pico-8 play session: hold → + tap 🅾, after a click and taps of 🅾, ❎, 🅾+❎, 🅾 in the second before t = 0

[t = 1 s] hold → ~1s, tap 🅾 ~2×
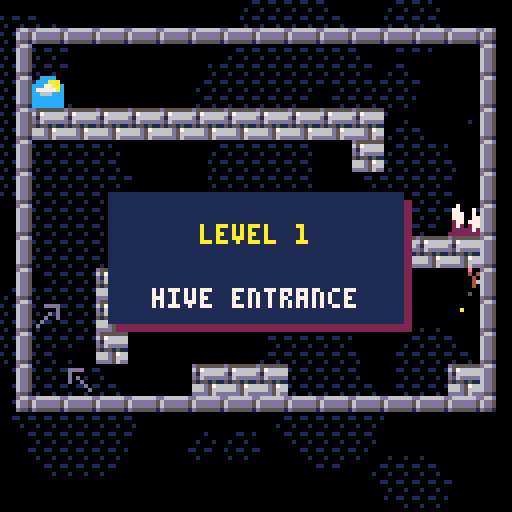
[t = 2 s] hold → ~2s, tap 🅾 ~4×
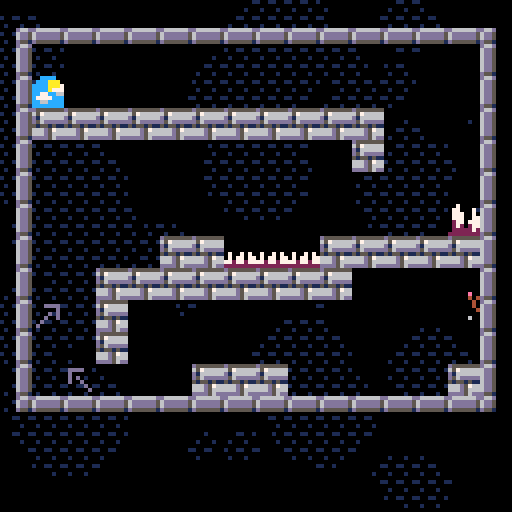
[t = 4 s] hold → ~4s, tap 🅾 ~7×
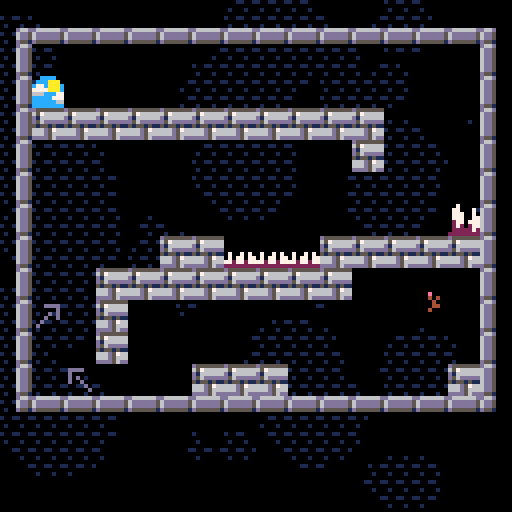
[t = 8 s] hold → ~8s, tap 🅾 ~14×
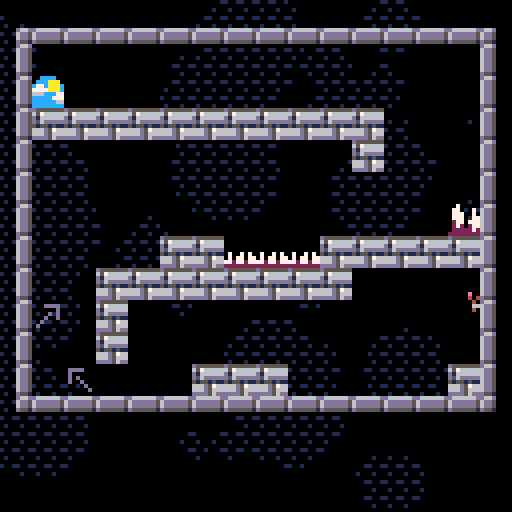

pico-8 cartridge
version 16
__lua__
-- f l o w e r h e a d 
-- by charlie tran 
-- this code is minified 
-- see original source here: 
-- github.com/charlietran/flowerhead
a={
b={},
c={d=1},
e={},
f={g=0},
h={},
}
cartdata("pootify_flowerhead")
function _init()
i=dget(0)
j=dget(1)
k=false
l=a.b
printh("------\n")
m=.05
n=.88
o=.3
p=.2
q=0
r=0
s=0
t={}
u={}
v={w}
a.b:x()
y:x()
z:x()
ba:x()
w:x()
end
function _update60()
bb()
if not bc then
l:bd()
end
end
function bb()
for be,bf in pairs(t) do
if costatus(bf)!='dead'then
local bg,bh=bi(bf)
else
del(t,bf)
end
end
end
function _draw()
l:bj()
for be,bk in pairs(u) do
bk()
end
end
function a.c:bd()
q+=.016666667
z:bd()
for be,bl in pairs(v) do
bl:bd()
end
bm:bd()
bn:bd()
end
function a.c:bj()
cls()
y:bj()
z:bj()
ba:bj()
bo:bj()
for be,bl in pairs(v) do
bl:bj()
end
bm:bj()
bn:bj()
bp:bj()
z:bq()
end
y={
br=.1,
bs=40,
}
y.bt={}
function bu()
w:x()
z.bv=1
bw.bx=bw.by
if not bw.bz then
bw.bz=true
bp:add(bw)
end
ca={}
bo.map={}
bo.cb={}
for be,cc in pairs(bw.cd) do
mset(cc[1],cc[2],cc[3])
end
ce.count=0
sfx(-1,3)
for cf,cg in pairs(bw.ch) do
bw.ch[cf]=1
end
bw.ci=0
bw.cj=0
bw.ck=true
v={w}
if bw.cl then
cm:cn({
co=bw.cl,
cp=bw.cq
})
end
cr(bo.map)
cr(bm.bt)
cr(bn.bt)
cr(u)
for be,cs in pairs(bw.ct) do
cu:cn({
co=cs[1],cp=cs[2],cv=0,cw=0
})
end
end
function y:x()
for cx=1,45 do
srand(cx)
local cy=cx/3
self.bt[cx]={
co=cy+rnd(128-cy),
cp=cy+rnd(128-cy),
cy=cy
}
end
srand(bnot(time()))
end
function y:bj()
camera(0,0)
local cz=time()
fillp(0b0110111110111111)
for be,da in pairs(self.bt) do
local db,dc
dc=da.cp-
(z.cp*da.cy*.01)%
192
local dd=.1*z.co+cz
local de=da.co-
(dd*
da.cy*
y.br)
local df=128+
y.bs+
2*da.cy
db=de%df-da.cy
circfill(db,dc,da.cy,1)
end
fillp()
end
dg={
dh=nil,di=nil,dj=nil,dk=nil,
cf=nil,
dl=false,
dm=0,
cd={},
ck=true,
dn=""
}
function dg.cn(dp)
local dq=setmetatable(
dp or{},
{__index=dg}
)
dq:dr()
return dq
end
function dg:dr()
local dh,di=self.dh,self.di
self.ds=dh*8
self.dt=di*8
self.du=0
self.cj=0
self.ci=0
self.dv={}
self.ct={}
for dj=dh,127 do
if mget(dj,di)==9 then
self.dj=dj
self.dw=dj*8+8
break
end
end
for dk=di,63 do
if mget(dh,dk)==7 then
self.dk=dk
self.dx=dk*8+8
break
end
end
for dy=di,self.dk do
for dz=dh,self.dj do
if ea(dz,dy) then
self.du+=1
end
if mget(dz,dy)==64 then
self.eb=dz*8+3
self.ec=dy*8
mset(dz,dy,0)
end
local ed=mget(dz,dy)
local ee=ef(ed) or
eg(ed)
if ee then
self.dv[dy]=self.dv[dy] or{}
self.dv[dy][dz]=true
end
if eh(ed) then
self.cl=dz*8+3
self.cq=dy*8+2
mset(dz,dy,0)
end
if ed==35 or ed==36 then
self.ei=dz
self.ej=dy
self.ek=dz*8
self.el=dy*8
self.by=ed==36
end
if ed==18 then
add(
self.ct,
{dz*8+3,dy*8+3}
)
mset(dz,dy,0)
end
end
end
self.ch={}
for cx=1,self.dm do
local em=flr(
cx/(self.dm+1)*
self.du
)
self.ch[em]=1
end
end
function dg:en()
self.bx=true
sfx(0,0)
add(
u,
self:eo())
end
function dg:eo()
local co,cp=self.ei*8+5,
self.ej*8+2
local ep=0
return function()
if ep>240 then return end
ep+=1
local cc=time()
local eq=16
local er,es=w.co-co,w.cp-cp
local et=sqrt(
(er/1000)^2+(es/1000)^2
)*1000
if ep>120 then
et*=1-(ep-120)/120
end
local eu=.5+atan2(er,es)
for cx=1,eq do
local ev=cc/eq+cx/eq
local ew=ev-eu
local ex=-.7*cos(ew)*(1-.2*cos(cc/4))
fillp(0b0011100111000110.1)
line(
co,cp,
co+ex*et*cos(ev),
cp+ex*et*sin(ev),
10)
fillp()
end
end
end
ba={bt={}}
function ba:x()
reload(0x2000,0x2000,0x1000)
ba.bt={
ey(1,0,0,0,"hive entrance"),
ey(2,16,0,0,"outer defenses"),
ey(3,32,0,0,"inner garden"),
ey(4,48,0,0,"viaduct"),
ey(5,64,0,0,"over the top"),
ey(6,78,0,0,"winding passage"),
ey(7,94,0,1,"guard post"),
ey(8,16,16,0,"unsteady grounds"),
ey(9,0,16,3,"barracks"),
ey(10,32,16,0,"catacombs"),
ey(11,48,16,6,"trench run"),
ey(12,61,32,1,"hidden tunnel"),
ey(13,78,16,2,"twisted tower"),
ey(14,96,32,6,"the throne room"),
ey(15,0,32,2,"escape the hive")
}
ba.bt[3].ez={
"press ❎",
"flower the floor",
"unlock the door"
}
ba.bt[7].ez={
"",
"beware the bee",
"defeat it with three"
}
ba.cf=1
ba.fa=0
bw=ba.bt[1]
end
function ey(cx,co,cp,fb,fc)
return dg.cn({
cf=cx,
dh=co,
di=cp,
dm=fb,
dn=fc
})
end
function ba:bj()
if bw.bx then
self.fa=(self.fa+.0625)%5
mset(bw.ei,bw.ej,37+self.fa)
else
self.fa=(self.fa+.0625)%5
mset(bw.ei,bw.ej,32+self.fa)
end
if bw.fd then
map(bw.ei,bw.ej,bw.ek,bw.el,1,1)
else
map(
bw.dh,bw.di,
bw.ds,bw.dt,
bw.dj-bw.dh+1,
bw.dk-bw.di+1)
end
if not bw.bx then
local fe=""..(bw.du-bw.cj)
print(fe,bw.ek+(8-#fe*4)/2,bw.el-6,10)
end
end
function ba:ff()
self.cf+=1
i=self.cf
dset(0,mid(dget(0),i,15))
bw=self.bt[self.cf]
sfx(-1,3)
if bw then
l=a.c
cr(u)
music(0,0,1)
bu()
else
l=a.f
music(13)
end
end
bp={bt={}}
function bp:add(dq)
local fg={
fh="level "..dq.cf,
fi=dq.dn,
fj=32,
co=0
}
fg.cp=-fg.fj
add(self.bt,fg)
local fk={
fl=45,
fm={co=0,cp=64-(fg.fj/2)}
}
local fn=fo({
fp(fg,fk),
fq(60),
function() del(self.bt,fg) end
})
add(t,fn)
end
function bp:bj()
local cz=time()
for be,fb in pairs(self.bt) do
local co=z.co-64
local cp=z.cp-64+fb.cp
local fr=73
local fs=(128-fr)/2
rectfill(
co+fs+2,cp+2,
co+fs+fr+2,cp+fb.fj+2,
2
)
rectfill(
co+fs,cp,
co+fs+fr,cp+fb.fj,
1
)
print(
fb.fh,
co+fs+(fr-#fb.fh*4)/2,
cp+fb.fj/4,
10)
print(
fb.fi,
co+fs+(fr-#fb.fi*4)/2,
cp+fb.fj*3/4,
7)
end
end
function a.e:ft()
l=a.e
bw.fd=true
music(10,0,15)
fu(
1,
120,
function()
ba:ff()
end
)
end
function a.e:bd() end
function a.e:bj()
cls()
y:bj()
z:bj()
ba:bj()
for be,bl in pairs(v) do bl:bj() end
end
function fu(color,fv,fw,fx)
local fy={
co=z.co-64,cp=z.cp-64-127,
fz=127,ga=127,color=color,
gb={
fm={
co=z.co-64,
cp=w.cp-15-127
},
fl=30,
fv=fv-30
},
}
fy.gb.bj=function()
gc(fy)
end
local gd={
co=z.co-64,cp=z.cp+64,
fz=127,ga=127,color=color,
gb={
fm={
co=z.co-64,
cp=w.cp+15
},
fl=30,
fv=fv-30
},
}
gd.gb.bj=function()
gc(gd)
end
ge(fy,fy.gb)
ge(gd,gd.gb)
if fx then
local gf={co=gd.co,cp=gd.cp}
ge(
gf,
{
fm={
co=gf.co,
cp=gd.gb.fm.cp+6
},
fl=30,
fv=fv-30,
bj=function()
for cx,line in pairs(fx) do
print(
line,
gf.co+(64-#line*2),
gf.cp+8*(cx-1),
7)
end
end
}
)
end
add(
t,
fo({
fq(fv),
fw
})
)
end
function gg(co,cp,gh)
for cx=1,64 do
gi(
co,cp,
cos(cx/64),
sin(cx/64),
1,
gh,
22
)
end
end
gj={
co=0,cp=0,cv=0,cw=0,
fz=0,ga=0,gk=0,gl=0,
gm=1,
fk={gn=0,go=0,br=1},
gp=0,gq=0,
gr=false,
gs=false,
gt=false,
gu=true,
gv=false,
gw=true,
}
function gj:cn(fm)
local gx=setmetatable(
fm or{},
{__index=gj}
)
return gy(v,gx)
end
function gj:gz(ha)
end
function gj:hb()
self.gs=true
del(v,self)
end
function gj:hc()
local hd=abs(self.cv)
local he,hf
for cx=hd,0,-1 do
he=min(cx,1)*sgn(self.cv)
hf=self.gu and
hg(self,'x',he)
if hf then
self:gz(hf)
break
else
if not self.hh then
self:hi()
end
self.co+=he
end
end
if self.gw then
self.cw+=m
end
local hj=abs(self.cw)
for cx=hj,0,-1 do
he=min(cx,1)*sgn(self.cw)
hf=self.gu and
hg(self,'y',he)
if hf then
self:gz(hf)
break
else
if not self.hh then
self:hi()
end
self.cp+=he
end
end
end
function gj:hi()
for be,gx in pairs(v) do
if gx~=self then
if hk(self,gx) then
self:hl(gx)
end
end
end
end
function gj:bj()
self:hm()
end
function gj:hm()
if self.gs then return end
self.fk.gn=
(self.fk.gn+
self.fk.br)%
self.fk.go
sspr(
self.gp+flr(self.fk.gn)*self.fz,
self.gq,
self.fz,
self.ga,
self.co-self.gk*self.gm,
self.cp-self.gl*self.gm,
self.fz*self.gm,
self.ga*self.gm,
self.gr
)
end
cm={
hn="flowerheart",
fz=7,ga=7,
gk=3,gl=3,
gp=56,gq=40,
fk={gn=0,go=7,br=.142857143}
}
setmetatable(cm,{__index=gj})
function cm:cn(ho)
return setmetatable(
gj:cn(ho or{}),
{__index=cm}
)
end
function cm:bd()
self:hi()
end
hp={}
function cm:hl(gx)
if not gx.hh then return end
if bw.ez
and not hp[bw.cf]
then
hp[bw.cf]=1
music(11,0,15)
bc=true
fu(
3,
260,
function()
bc=false
self:hq()
music(0,0,1)
sfx(7)
end,
bw.ez
)
else
self:hq()
sfx(7)
end
end
function cm:hq()
self:hb()
bw.ck=false
gg(self.co,self.cp,3)
end
w={}
setmetatable(w,{__index=gj})
function w:x()
for hr,cg in pairs(hs) do w[hr]=cg end
self.co=bw.eb
self.cp=bw.ec
end
hs={
hn="player",
gm=1,
hh=1,
cv=0,
cw=0,
ht=0,
hu=0,
hv=0,
hw=0,
gk=1,
gl=2,
fz=3,
ga=5,
hx=false,
hy=1.5,
hz=false,
ia=false,
ib=false,
ic=1,
id=false,
ie=false,
ig=7,
ih=0,
ii=0,
ij=0,
ik=0,
il=8,
im=9,
gs=false,
gt=false,
io=0,
spr=64,
gu=true,
}
function w:bj()
if self.gs then return end
self.ij=
self.ij%3+1
if self.ik>0 then
local ip=-4
if self.gr then
ip=-2
end
sspr(
32,32,7,6,
self.co+ip,
self.cp-5,
7,6,
self.gr)
self.ik-=1
end
if self.hz then
if self.ih>0 then
self.spr=67
else
self.spr=64+self.ii%3
end
elseif self.ia then
self.spr=96+flr(self.ii%4)
else
if self.cw<0 then
self.spr=80
else
self.spr=81
end
end
spr(
self.spr,
self.co-self.gk,
self.cp-self.gl,
.375,
.625,
self.gr)
end
function w:bd()
if self.gs then
w.io-=1
if self.io<=0 then bu() end
return false
end
self.hz=self.ig<7
if not self.ib then
self:iq()
end
self.cv*=.98
self.ig+=1
self:hc()
self:ir()
self:is()
self:it()
self.dz,self.dy=flr(self.co/8),flr(self.cp/8)
end
function w:gz(ha)
if ha.iu=='x'then
self.cv=0
elseif ha.iu=='y'then
self.cw=0
if self.cw>1 then
self.iv=self.cw
end
if ha.et>0 then
self.ig=0
self.hz=true
if iw(ha.ed) then
ix(ha.dz,ha.dy)
end
end
end
end
function w:ir()
self.ia=false
if hg(self,'y',1,true) then return end
if hg(self,'x',1,true) then
self.ia=true
self.ic=-1
self.gr=false
if self.cw>0 then self.cw*=.97 end
elseif hg(self,'x',-1,true) then
self.ia=true
self.ic=1
self.gr=true
if self.cw>0 then self.cw*=.97 end
else
self.ic=self.gr and-1 or 1
end
end
function w:iq()
if self.hz then
self:iy()
else
self:iz()
end
self:ja()
if not bw.ck then
self:jb()
end
end
function w:ja()
local jc=btn(4)
if jc and not self.jd then
self.im=0
end
self.im+=1
self.jd=jc
end
function w:jb()
local je=btn(5)
if not je then
self.ie=false
end
if not self.ie and je then
local jf=-1.5
local jg=self.ic*
rnd(.4)+
self.cv*1.2
sfx(11)
self.ie=true
self.ik=7
s+=1
cu:cn({
co=self.co,
cp=self.cp-1,
cw=jf,
cv=jg
})
end
end
function w:is()
if self.im>self.il then return end
if self.hz then
self.im=self.il
self.cw=min(self.cw,-self.hy)
sfx(9)
elseif self.ia then
self.im=self.il
self.cw-=self.hy
self.cw=mid(self.cw,-self.hy/3,-self.hy)
self.cv=self.ic
self.co+=self.ic
self.gr=(self.ic==-1)
sfx(10)
end
end
function w:iy()
if btn(0) then
self.gr=true
self.ic=-1
if self.cv>0 then self.cv*=.9 end
self.cv-=.05
elseif btn(1) then
self.gr=false
self.ic=1
if self.cv<0 then self.cv*=.9 end
self.cv+=.05
else
self.cv*=n
end
end
function w:iz()
if btn(0) then
self.cv-=.0375
elseif btn(1) then
self.cv+=.0375
end
end
function w:it()
if self.hz then
self:jh()
self:ji()
elseif self.ia then
self:jj()
end
self:jk()
end
function w:jh()
if abs(self.cv)<.03 then
self.ii=0
else
local jl=self.ii
self.ii+=abs(self.cv)*o
if abs(self.cv)>1 and flr(jl)!=flr(self.ii) then
gi(
self.co,
self.cp+2,
-self.cv/3,
-abs(self.cv)/6,
.5
)
end
end
if self.ih>0 then
self.ih-=.4
end
end
function w:ji()
if not self.iv then return end
if self.iv>2 then
sfx(15)
else
sfx(14)
end
self.ih=self.iv
for jm=0,self.iv*2 do
gi(
self.co,
self.cp+2,
self.iv/3*(rnd(2)-1),
-self.iv/2*rnd(),
.3)
end
self.iv=nil
end
function w:jj()
local jl=self.ii
self.ii-=self.cw*p
if flr(jl)!=flr(self.ii) then
gi(
self.co-self.ic,
self.cp+1,
self.ic*abs(self.cw)/4,
0,
.2)
end
end
function w:jk()
if self.hw%19==0 then
local jn,jo,jp
jp=self.hv and-1 or 1
gi(
self.ht,
self.hu-self.gl,
-jp*.3,
-.1,
0,
10,
21
)
self.ht=self.co
self.hu=self.cp
self.hv=self.gr
end
self.hw+=1
if self.hw>20 then
self.hw=1
end
end
function w:jq()
if self.gs then return end
r+=1
self.gs=true
self.io=30
for cx=1,100 do
gi(
self.co,self.cp+2,
sgn(self.cv)*(-.5+rnd(2))*rnd(4),
-7.5*rnd(),
1,
7,
22
)
sfx(42)
end
z:jr(30,2)
end
function js(gx,iu,jt)
local ju,jv,jw,jx
if iu=='x'then
ju=gx.co+jt*gx.gk
jw=gx.cp-gx.gl
jv=ju
jx=gx.cp+gx.gl
elseif iu=='y'then
ju=gx.co-gx.gk
jw=gx.cp+jt*gx.gl
jx=jw
jv=gx.co+gx.gk
end
return ju,jw,jv,jx
end
function hg(gx,iu,et,jy)
jz=false
ka=nil
ju,jw,jv,jx=js(gx,iu,sgn(et))
if iu=='x'then
ju+=et
jv+=et
else
jw+=et
jx+=et
end
local dh,di,dj,dk=
flr(ju/8),
flr(jw/8),
flr(jv/8),
flr(jx/8)
local kb=mget(dh,di)
local kc=mget(dj,dk)
if gx.hh and
not bw.fd and
(kd(kb) or
kd(kc))
and ju%8>1
and ju%8<6
and jw%8>1
then
a.e:ft()
return
end
if not jy and
(ke(kb,ju,jw) or
ke(kc,jv,jx))
then
gx:jq()
return
end
local hf={
iu=iu,
et=et
}
if ef(kb) then
hf.ed,hf.dz,hf.dy=kb,dh,di
elseif ef(kc) then
hf.ed,hf.dz,hf.dy=kc,dj,dk
end
if hf.ed then
return hf
else
return false
end
end
ca={}
function ix(dz,dy)
local cf=tostr(dz).."."..tostr(dy)
if ca[cf] then return end
mset(dz,dy,14)
ca[cf]=true
add(t,cocreate(function()
local gn=30
while gn>0 do
gn-=1
if gn==12 then mset(dz,dy,15) end
yield()
end
mset(dz,dy,0)
gn=120
while gn>0 do
if w.dz==dz and w.dy==dy then yield() end
gn-=1
if gn==12 then mset(dz,dy,15) end
if gn==6 then mset(dz,dy,14) end
yield()
end
mset(dz,dy,13)
ca[cf]=false
end))
end
kf={
{1,4,7,8},
{4,1,8,7},
{0,1,4,7},
{1,0,7,4},
{1,1,7,8},
{1,1,8,7},
{0,1,7,7},
{1,0,7,7}
}
function ke(ed,co,cp)
if not eg(ed) then
return
end
local kg,kh,ki=
co%8,
cp%8,
kf[ed-47]
return kg>ki[1] and
kh>ki[2] and
kg<ki[3] and
kh<ki[4]
end
function hk(kj,kk)
return
kk.co+kk.gk*kk.gm>
kj.co-kj.gk*kj.gm and
kk.cp+kk.gl*kk.gm>
kj.cp-kj.gl*kj.gm and
kk.co-kk.gk*kk.gm<
kj.co+kj.gk*kj.gm and
kk.cp-kk.gl*kk.gm<
kj.cp+kj.gl*kj.gm
end
function ef(ed)
return fget(ed,0)
end
function eg(ed)
return fget(ed,4)
end
function kl(ed)
return fget(ed,3)
end
function kd(ed)
return fget(ed,2)
end
function eh(ed)
return fget(ed,5)
end
function iw(ed)
return fget(ed,6)
end
function ea(dz,dy)
local ed=mget(dz,dy)
local km=mget(dz,dy-1)
return fget(ed,1) and
not ef(km) and
not eg(km) and
not kl(km)
end
function gi(co,cp,cv,cw,kn,color,fl)
local ko={
co=co,
cp=cp,
kp=co,
kq=cp,
cv=2*(cv+rnd(kn*2)-kn),
cw=2*(cw+rnd(kn*2)-kn),
gh=color or 5,
kr=1
}
local ks=fl or 15
ko.fl=ks+rnd(ks)
ko.kr=1
add(bm.bt,ko)
end
bm={bt={}}
function bm:bd()
for be,ko in pairs(self.bt) do
ko.kp=ko.co
ko.kq=ko.cp
ko.co+=ko.cv
ko.cp+=ko.cw
ko.cv*=.85
ko.cw*=.85
ko.kr-=1/ko.fl
if ko.kr<0 then
del(self.bt,ko)
end
if l.d and ef(mget(ko.co/8,ko.cp/8)) then
del(self.bt,ko)
end
end
end
function bm:bj()
for be,ko in pairs(self.bt) do
line(
ko.co,ko.cp,
ko.kp,ko.kq,
ko.gh+(ko.kr/2)*3)
end
end
bo={
map={},
cb={},
fk={gn=0,go=4,br=.066666667}
}
function bo:bj()
self.fk.gn=(self.fk.gn+self.fk.br)%self.fk.go
local gp,gq
for kt,bo in pairs(self.map) do
for ku,kv in pairs(bo) do
gp=3*flr(self.fk.gn)
gq=8+2*kv
sspr(
gp,gq,
3,2,
ku-1,kt)
end
end
end
function bo.kw(co,cp)
local co,dz=flr(co),flr(co/8)
local cp,dy=flr(cp),flr(cp/8)
bo.map[cp]=bo.map[cp] or{}
if bo.map[cp][co] or
not ea(dz,dy+1)
then return end
bo.map[cp][co]=flr(rnd(4))
bo.kx(dz,dy+1)
end
function bo.kx(dz,dy)
bo.cb[dy]=bo.cb[dy] or{}
bo.cb[dy][dz]=bo.cb[dy][dz] or 0
if bo.cb[dy][dz]==8 then
return
end
bo.cb[dy][dz]+=1
if bo.cb[dy][dz]<4 then
return
end
bo.cb[dy][dz]=8
bw.cj+=1
ky=mget(dz,dy)
mset(dz,dy,ky+9)
add(bw.cd,{dz,dy,ky})
if bw.ch[bw.cj]
then
ce:kz(dz,dy)
bw.ch[bw.cj]=false
end
if not bw.bx and
not bw.fd and
bw.cj>=bw.du
then bw:en() end
end
cu={
hn="bomb",
la=true,
fz=3,ga=3,
gk=1,gl=1,
cw=-2.5,
gp=16,gq=8,
fk={gn=0,go=8,br=.166666667}
}
setmetatable(
cu,
{__index=gj}
)
function cu:cn(ho)
return setmetatable(gj:cn(ho or{}),{__index=cu})
end
function cu:bd()
self:hc()
end
function cu:gz(ha)
if ha.iu=='x'then
self.cv=-self.cv/4
elseif ha.iu=='y'then
if self.cw>0 then
if not ea(ha.dz,ha.dy) then
self:lb()
else
self:lc()
end
else
self.cw=0
end
end
end
function cu:hl(gx)
end
function cu:jq()
self:lb()
end
function cu:lb()
bn.add(self.co,self.cp+2,2)
sfx(43)
self:hb()
end
function cu:lc()
for cx=self.co+5,self.co-5,-1 do
bo.kw(cx,self.cp)
end
bn.add(self.co,self.cp,4)
ld(self.co,self.cp)
sfx(40)
sfx(41)
z:jr(6,1)
self:hb()
end
le={
"woo",
"haa",
"hoo",
"hee",
"hii",
"yaa"
}
function ld(co,cp)
local ld={
co=co,
cp=cp,
gf=le[1+flr(rnd(6))],
ku=3+8*flr(rnd(2)),
}
ge(ld,{
fm={co=co,cp=cp-10},
fl=60,
bj=function()
print(
ld.gf,
ld.co+cos(time()),
ld.cp,
ld.ku
)
end
})
end
bn={}
bn.bt={}
function bn.bd()
for be,bl in pairs(bn.bt) do
if#bl.lf==0 then
del(bn.bt,bl)
end
for be,cs in pairs(bl.lf) do
cs.co+=cs.cv/cs.lg
cs.cp+=cs.cw/cs.lg
cs.lh-=.2
if cs.lh<.5 then
del(bl.lf,cs)
end
end
end
end
function bn.bj()
for be,bl in pairs(bn.bt) do
for be,cs in pairs(bl.lf) do
local color=13
if cs.lh>2.5 then
color=11
elseif cs.lh>2 then
color=3
end
circfill(cs.co,cs.cp,cs.lh,color)
end
end
end
function bn.add(co,cp,li,color)
local bl={}
bl.co=co
bl.cp=cp
bl.lf={}
for cx=1,50 do
local lj={}
lj.lg=.5+rnd(2)
lj.lh=.25+rnd(li)
lj.cv=(-1+rnd(2))*.5
lj.cw=(-1+rnd(2))*.5
lj.co=bl.co+lj.cv
lj.cp=bl.cp+lj.cw
add(bl.lf,lj)
end
add(bn.bt,bl)
end
function a.b:x()
self.lk=0
self.lh=2
self.fh="flowerhead"
self.ll="by charlie tran"
self.lm="press ❎ to start"
self.ln="press    for level select"
self.g=0
self.lo=8
music(63)
end
function a.b:bd()
if btnp(5) then
l=a.c
bu()
music(0,0,1)
end
if btnp(1) then
l=a.h
end
bm:bd()
if self.g%2==0 then
gi(
32+rnd(96),
32+rnd(96),
-5,
-5,
.1,
5)
end
end
function a.b:bj()
cls()
y:bj()
bm:bj()
self.g+=.25
if self.g>self.lo then
self.g=1
end
for cx=1,#self.fh do
cp=sin(cx/16+time()/8)*4
print(
sub(self.fh,cx,cx),
66-#self.fh*4+((cx-1)*8),
50+cp,
3)
if cx==5 then lp=50+cp-5 end
end
spr(64,58,lp)
if self.g%3==0 then
gi(
57,
lp,
-.7,
-.2,
0,
10,
21
)
end
print(
self.ll,
64-#self.ll*2,
70,
13)
print(
self.lm,
64-#self.lm*2,
88,
7)
print(
self.ln,
64-#self.ln*2,
96,
7)
spr(60,64-#self.ln*2+24,95)
end
lq=1
function a.h:bd()
if btnp(0) then
lq=max(1,lq-1)
elseif btnp(1) then
lq=min(#ba.bt,lq+1)
elseif btnp(5) then
k=ba.cf>1
ba.cf-=1
ba:ff()
end
ba.cf=lq
bw=ba.bt[ba.cf]
end
function a.h:bj()
cls()
camera(0,0)
y:bj()
map(
bw.dh,bw.di,
0,
112-8*(bw.dk-bw.di),
bw.dj-bw.dh+1,
bw.dk-bw.di+1)
rectfill(0,0,127,8,2)
lr(
"level "..bw.cf..": "..bw.dn,
2,7)
rectfill(0,117,127,127,1)
print(
"      : select     ❎: start",
4,120,7)
spr(60,9,119,1,1,true)
spr(60,19,119)
end
function lr(gf,cp,ku)
print(gf,64-#gf*2,cp,ku)
end
z={}
function z:x()
self.co=0
self.cp=0
self.lt=0
self.lu=0
self.lv=24
self.lw=24
self.bv=0
end
function z:bd()
self.lt=max(0,self.lt-1)
if(self.co+self.lv)<w.co then
self.co+=min(w.co-(self.co+self.lv),4)
end
if(self.co-self.lv)>w.co then
self.co-=min((self.co-self.lv)-w.co,4)
end
if(self.cp+self.lw)<w.cp then
self.cp+=min(w.cp-(self.cp+self.lw),4)
end
if(self.cp-self.lw)>w.cp then
self.cp-=min((self.cp-self.lw)-w.cp,4)
end
self.co=mid(self.co,bw.ds+64,bw.dw-64)
self.cp=mid(self.cp,bw.dt+64,bw.dx-64)
end
function z:lx()
local jr={co=0,cp=0}
if self.lt>0 then
jr.co=rnd(self.lu)-self.lu/2
jr.cp=rnd(self.lu)-self.lu/2
end
return self.co-64+jr.co,self.cp-64+jr.cp
end
function z:jr(ly,lz)
self.lt=ly
self.lu=lz
end
function z:bj()
camera(z:lx())
end
function z:bq()
if self.bv>0 then
for cx=0,15 do
pal(cx,cx*(1-self.bv),1)
end
self.bv-=.1
else
pal()
end
end
ma={
hn="bee",
fk={gn=0,go=3,br=.25},
gp=64,gq=8,
mb=true,
gw=false,
mc=.05,
md=.1,
fz=7,ga=7,gk=3,gl=3,
gr=false,
me=0,
mf=15,
mg=.5,
mh=.5,
mi={}
}
setmetatable(ma,{__index=gj})
function ma:jq()
self.cw=-self.cw
end
function ma:cn(ho)
local mj=ho or{}
mj.mk=ml:cn(mj)
return setmetatable(mj,{__index=ma})
end
function ma:kn()
local mm=sin(time())*.15
self.cw=mid(self.cw+mm,-self.mh,self.mh)
end
function ma:bd()
self.me+=1
if self.me==self.mf then
self.me=0
self.mk:bd(w)
end
self:mn()
self:mo()
self:kn()
self:hc()
end
function ma:bj()
gj.bj(self)
end
function ma:mn()
if self.mk.mp then
self.mq,self.mr=self.mk:ms()
end
end
function ma:mo()
if not self.mq then return end
if self.mq<self.co then
self.cv=max(self.cv-self.mc,-self.mg*1/self.gm)
else
self.cv=min(self.cv+self.mc,self.mg*1/self.gm)
end
self.gr=self.cv<0
if self.mr<self.cp then
self.cw=max(self.cw-self.md,-self.mh*1/self.gm)
else
self.cw=min(self.cw+self.md,self.mh*1/self.gm)
end
end
function ma:hl(gx)
if self.mt then return end
if gx.hh then
w:jq()
elseif gx.la then
gx:lb()
self.gm+=.4
if self.gm>=2 then
self:hb()
end
end
end
function ma:hb()
gg(self.co,self.cp,9)
gj.hb(self)
sfx(42)
ce.count-=1
if ce.count==0 then sfx(-1,3) end
end
ce={
count=0,
}
function ce:kz(dz,dy)
local mu=sgn(-1+rnd(2))
local mj=ma:cn({
gr=-mu,
co=dz*8+ma.gk+mu*32,
cp=dy*8-32,
gm=8,
mt=true,
mq=dz*8+ma.gk+1,
mr=dy*8-8+ma.gl
})
mj.mk.mp=false
add(t,fo({
ce:mv(dz*8+4,dy*8-1,(-1+rnd(2))*.5,-1,60),
function()
gy(v,mj)
ce.count=ce.count+1
end,
function() sfx(16,3) end,
fp(mj,{fm={co=dz*8+mj.gk+1,cp=dy*8-8+mj.gl,gm=1},fv=60,fl=60}),
function()
mj.mk.mp=true
mj.mt=false
end
},true))
end
function ce:mv(co,cp,cv,cw,fl)
return function()
for cx=1,fl do
if w.gs then return end
gi(co,cp,cv,cw,.25,10)
yield()
end
end
end
function a.f:bd()
if btnp(4) then _init() end
bm:bd()
self.g+=1
if self.g%2==0 then
gi(
32+rnd(96),
32+rnd(96),
-3,
-3,
.1,
10)
end
end
function a.f:bj()
cls()
camera(0,0)
bm:bj()
mw=k and
"    😐 you skipped levels 😐"
or""
fx={
"      good job, flowerhead",
"  you planted every dang flower",
"",
"      game time: "..(k and"😐"or(flr(q)).." seconds"),
"    flowerbombs: "..s.." thrown",
"         deaths: "..r,
mw,
"     press jump to restart"
}
for cx,line in pairs(fx) do
local co=0
local cp=16+cx*8
print(line,co,cp,7)
end
end
ml={
mp=true,
mx=20
}
function ml:cn(my)
return setmetatable({my=my,mi={}},{__index=ml})
end
function ml:bd(mz)
if not self.mp then return end
if mz.gs then return end
self.na=nb(mz.co+mz.gk,mz.cp+mz.gl)
self.nc=nd(self.na)
local ne=nb(self.my.co,self.my.cp)
local nf=nd(ne)
self.ng={{nh=ne,cf=nf}}
self.ni={}
self.ni[nf]=ne
self.nj={}
self.nj[nf]=0
self.nk={}
self.nl=nm(ne,self.na)
local nn=self:no()
if not nn then return end
self.mi={nn,self.na}
local np=nd(nn)
while np!=nf do
gy(self.mi,nn)
nn=self.ni[np].nh
np=self.ni[np].cf
end
end
function ml:no()
local nq=0
while#self.ng>0 do
local nr=ns(self.ng)
if nr.cf==self.nc then
return nr.nh
end
local nt=self.nu(nr.nh)
self:nv(nt,nr,nq)
nq+=1
end
end
function ml.nu(nh)
local nw={}
local co,cp=nh[1],nh[2]
local nx={
{co-1,cp-1},
{co,cp-1},
{co+1,cp-1},
{co-1,cp},
{co+1,cp},
{co-1,cp+1},
{co,cp+1},
{co+1,cp+1}
}
for be,ny in pairs(nx) do
local nz=ny[1]>bw.dh and ny[1]<bw.dj and
ny[2]>bw.di and ny[2]<bw.dk and
not bw.dv[ny[2]][ny[1]]
if nz then add(nw,ny) end
end
if(nh[1]+nh[2])%2==0 then
oa(nw)
end
return nw
end
function ml:nv(nt,nr,nq)
for ob in all(nt) do
local oc=nd(ob)
local od=self.nj[nr.cf]+1
local oe=1
if(not self.nj[oc]) or(od<self.nj[oc]) then
add(self.nk,{ob,od})
self.nj[oc]=od
of(self.ng,{
nh=ob,
cf=oc,
og=od+oe*nm(ob,self.na)
})
self.ni[oc]=nr
end
end
end
function ml:ms()
local oh=self.mi[1]
if not oh then return end
if self.my.dz==oh[1] and
self.my.dy==oh[2]
then
del(self.mi,oh)
oh=self.mi[1]
if not oh then
return
end
end
return oh[1]*8+4,oh[2]*8+4
end
function cr(oi)
for dp in all(oi) do
del(oi,dp)
end
end
function nm(ft,oj)
local ok=abs(ft[1]-oj[1])+abs(ft[2]-oj[2])
local gh=max(abs(ft[1]-oj[1]),abs(ft[2]-oj[2]))
return(ok+gh)/2
end
function nb(co,cp)
return{
flr(co/8),
flr(cp/8)
}
end
function ns(oi)
local ol=oi[#oi]
del(oi,oi[#oi])
return ol
end
function gc(om)
rectfill(
om.co,om.cp,
om.co+om.fz,om.cp+om.ga,
om.color)
end
function oa(oi)
for cx=1,(#oi/2) do
local on=oi[cx]
local oo=#oi-(cx-1)
oi[cx]=oi[oo]
oi[oo]=on
end
end
function nd(nh)
return(nh[1]+1)*128+nh[2]
end
function op(cf)
local cp=cf%128
local co=((cf-cp)/128)-1
return{co,cp}
end
function gy(oi,oq)
for cx=#oi,1,-1 do
oi[cx+1]=oi[cx]
end
oi[1]=oq
return oq
end
function of(oi,os)
if#oi==0 then
add(oi,os)
return
end
add(oi,{})
for cx=#oi,2,-1 do
local ot=oi[cx-1]
if os.og<ot.og then
oi[cx]=os
return
else
oi[cx]=ot
end
end
oi[1]=os
end
function bi(ou,...)
local bg,ov=coresume(ou,...)
assert(bg,ov)
end
function ge(ho,gb)
add(
t,
cocreate(
fp(ho,gb)
)
)
end
function fp(ho,gb)
return function()
local fl=gb.fl
local fv=gb.fv or 0
local ow=gb.ow or ox
local oy=0
local oz={}
for pa,kv in pairs(gb.fm) do
oz[pa]={
pb=ho[pa],
oj=kv,
pc=kv-ho[pa]
}
end
if gb.bj then add(u,gb.bj) end
for go=1,fl do
oy=ow(go/fl)
for pa,fk in pairs(oz) do
ho[pa]=fk.pb+oy*fk.pc
end
yield()
end
for pa,fk in pairs(oz) do
ho[pa]=fk.oj
end
while fv>0 do
fv-=1
yield()
end
if gb.bj then del(u,gb.bj) end
end
end
function fq(ks)
return function() for cx=1,ks do yield() end end
end
function fo(pd,pe)
return cocreate(function()
for be,pf in pairs(pd) do
if pe and
w.gs
then return end
pf()
end
end)
end
function ox(cc)
return cc*(2-cc)
end
function pg(cc)
return cc*cc
end
function ph(cc)
return cc
end
__gfx__
00000000d55555550000d66dd666666dd66d000000000000d66d00000000d66d000000000000000033333333323223333333333376d766d676d766d6666d666d
000000006576666600006dd56dddddd56dd50000000000006dd5000000006dd500000000000000003333333333332323333333336ddddddd6ddddddd76d76666
00700700d166666600006dd56dddddd56dd50000000000006dd5000000006dd50000000000000000333b3333316363363dd3d333dd7d65d5dd0d65d0d70d776d
00077000d56ddddd00006dd5d55555516dd5000000000000d55100000000d55100000000000000003333333bd56dd3dd355355317dddddd50dd0ddd5ddd00dd0
000770005155151100006dd5000000006dd50000d666666d00000000000000000000d66dd66d00003b33353351551511300300306d65d6dd6d6006dd50500d05
00700700666d576600006dd5000000006dd500006dddddd5000000000000000000006dd56dd50000336d3736666d576600030000ddddd5d5dddd05d00dd5055d
00000000666d566600006dd5000000006dd500006dddddd5000000000000000000006dd56dd50000366d5666666d5666000000006dddddd50dddddd000500050
00000000dddd56dd0000d55100000000d5510000d555555100000000000000000000d551d5510000dddd56dddddd56dd00000000555d5d55000d5d000000d000
0c0c000c000c000000b000000000000000b000b03232233300000000000000000770004000000000000000000000000000000000000000000000000000000000
0b00b00b00b0000004004b040040040b400400403333232300000000000000007667040000004400000440000000000000000000000000000000000000000000
070700070007000000000000b0b0b000000000003dd3dd35000000000000000007667a007777a000a66a00000000000000000000000000000000000000000000
0300300300300000000000000000000000000000d5535551000000000000000005a5a8a6666a8a056678a0000000000000000000000000000000000000000000
0808000800080000000000000000000000000000000000000000000000000000a5a5aaaa5a5aaaa777aaa0000000000000000000000000000000000000000000
0b00b00b00b0000000000000000000000000000000000000000000000000000005a5aa005a5aa005a5aa00000000000000000000000000000000000000000000
0a0a000a000a00000000000000000000000000000000000000000000000000004040400040404004040400000000000000000000000000000000000000000000
03003003003000000000000000000000000000000000000000000000000000000000000000000000000000000000000000000000000000000000000000000000
00c5c50000c5c50000c5c50000c5c50000c5c50000cccc0000cccc0000cccc0000cccc0000cccc00000000000000000008888880000000000000000000000000
05c5a5a005c5a5a005c5a5a005c5a5a005c5a5a00cccaaa00cccaaa00cccaaa00cccaaa00cccaaa00dddd000000dddd088700078000000000000000000000000
c5c5a575c5c575a5c575a5a575c5a5a5c5c5a5a5cccca77cccc77aacc77caaac7cccaaacccccaaa70d000000000000d087870078000000000000000000000000
c5c57575c57575a57575a5a575c5a5a5c5c5a575ccc77777c77777ac7777aaac77ccaaaccccca7770d0d00000000d0d087780078000000000000000000000000
75c56565c56565c56565c57565c575c5c575c56577cc666ccc666ccc666ccc776ccc77cccc77cc660d00d000000d00d082778778000000000000000000000000
7575c5c5c5c5c5c5c5c5c575c5c57575c57575c5777cccccccccccccccccc777ccc7777cc7777ccc00000d0000d0000082720878000000000000000000000000
65c5c5c5c5c5c5c5c5c5c565c5c565c5c565c5c566cccccccccccccccccccc66cccc66cccc66cccc000000d00d00000082222282000000000000000000000000
c5c5c5c5c5c5c5c5c5c5c5c5c5c5c5c5c5c5c5c5cccccccccccccccccccccccccccccccccccccccc000000000000000008888820000000000000000000000000
0000000000000772270000002222222200700000000777222000000022222222d66d00000000d66dd666666dd666666d00007000000000000000000000000000
00000000000077722777000077277277077000700777777222227770272222206dd5000000006dd56dddddd56dddddd500007700000000000000000000000000
00000000000000222200000077077070077700700000722222777777772027206dd5000000006dd56dddddd56dddddd577777770000000000000000000000000
00000000000077722770000007070070077700770000002222277700777077206dd5000000006dd56dd55551d5555dd577777777000000000000000000000000
07007070000007722777000000000000027707770077722222000000770077706dd5666dd6666dd56dd5000000005dd577777770000000000000000000000000
07077077000000222200000000000000027202777777772222270000070077706dddddd56dddddd56dd5000000005dd500007700000000000000000000000000
77277277000077722777000000000000022222720777222227777770070007706dddddd56dddddd56dd5000000005dd500007000000000000000000000000000
2222222200000072277000000000000022222222000000022277700000000700d5555551d5555551d55d00000000d55100000000000000000000000000000000
00e0000000e0000000e0000000000000000000000000000000000000000000000000000000000000000000000000000000000000000000000000000000000000
00000000000000000000000000e00000005550000000000000000000000000000000000000000000000000000000000000000000000000000000000000000000
44400000040000004440000000000000050055000000000000000000000000000000000000000000000000000000000000000000000000000000000000000000
04000000444000000440000044400000000005500000000000000000000000000000000000000000000000000000000000000000000000000000000000000000
40400000040000004000000040400000000000500000000000000000000000000000000000000000000000000000000000000000000000000000000000000000
00000000000000000000000000000000000000600000000000000000000000000000000000000000000000000000000000000000000000000000000000000000
00000000000000000000000000000000000000000000000000000000000000000000000000000000000000000000000000000000000000000000000000000000
00000000000000000000000000000000000000000000000000000000000000000000000000000000000000000000000000000000000000000000000000000000
00e0000000e0000000e0000000e0000000e0000000e00000000000000b3033000b030000030000003000000300000303000b3033000000000000000000000000
00400000404000000040000040400000004000000040000000000000bfb33330bf333000bf330000b300003fb3003bf330bfb333300000000000000000000000
440000000400000004000000040000000400000044000000000000003fb333303f3330003f330000b300003f330033f3303fb333300000000000000000000000
0440000044000000044000000440000004000000044000000000000033f333300fb330003f3300003300003f330003fb3033f333300000000000000000000000
40000000004000000400000004000000404000000400000000000000033333000333300003300000330000033000033330033333000000000000000000000000
00000000000000000000000000000000000000000000000000000000003330000033000003300000330000033000003300003330000000000000000000000000
00000000000000000000000000000000000000000000000000000000000300000030000003000000300000030000003000000300000000000000000000000000
00000000000000000000000000000000000000000000000000000000000000000000000000000000000000000000000000000000000000000000000000000000
e0000000e0000000e0000000e0000000000000000000000000000000000000000000000000000000000000000000000000000000000000000000000000000000
40400000404000004040000040400000000000000000000000000000000000000000000000000000000000000000000000000000000000000000000000000000
04000000040000000400000004000000000000000000000000000000000000000000000000000000000000000000000000000000000000000000000000000000
04400000040000000400000004000000000000000000000000000000000000000000000000000000000000000000000000000000000000000000000000000000
04000000004000000400000000400000000000000000000000000000000000000000000000000000000000000000000000000000000000000000000000000000
00000000000000000000000000000000000000000000000000000000000000000000000000000000000000000000000000000000000000000000000000000000
00000000000000000000000000000000000000000000000000000000000000000000000000000000000000000000000000000000000000000000000000000000
00000000000000000000000000000000000000000000000000000000000000000000000000000000000000000000000000000000000000000000000000000000
00000000000000000000000000000000000000000000000000000000000000000000000000000000000000000000000000000000000000000000000000000000
00000000000000000000000000000000000000000000000000000000000000000000000000000000000000000000000000000000000000000000000000000000
00000000000000000000000000000000000000000000000000000000000000000000000000000000000000000000000000000000000000000000000000000000
00000000000000000000000000000000000000000000000000000000000000000000000000000000000000000000000000000000000000000000000000000000
00000000000000000000000000000000000000000000000000000000000000000000000000000000000000000000000000000000000000000000000000000000
00000000000000000000000000000000000000000000000000000000000000000000000000000000000000000000000000000000000000000000000000000000
00000000000000000000000000000000000000000000000000000000000000000000000000000000000000000000000000000000000000000000000000000000
00000000000000000000000000000000000000000000000000000000000000000000000000000000000000000000000000000000000000000000000000000000
80505050505050505050505050505090805050505050505050505050505050908050505050505050505050505050509000000000000000000000000000805050
00000000000000000000000000902000001000001000000000000000004000008050505050505050505050505050505050505050505050505050505050505090
20630000000000000000000000040040200000000000000000000000000000402000000000000000000000000000004000000000000000000000000000200004
40000000000000000000000000002000001000001000000000000000004000002000000000000000000000000000000000000000000000000000000000000040
20630000b0b0b0b0b0b0b0b0b0b0b0402000000000000000000000000000004020000000000000000000000000000040000000000000000000000000002000b0
40000000000000005050000000002000001000001010101010101000004000002000000000000000000000000000000000000000000000000000000000000040
20630013106333333333333333335340200000000000007500000000000000402000000000000075000000000000004000000000000000000000000000200013
40000000000000207373400000002000001000000000000000000000004000002000000000000000000000000000000000000000000000000000000000000040
20630013106300000000000000005340200000000000000000000000000000402000000000000000000000000000004000000000000000000000000000200013
4000000000000020000040000000200000100000000000000000000000400000200000b0b0b0b000000000d00000000000000000000000000000000000000040
20630013106300b0b0b0b0b0b0000040200000000000000000000000000000402000000000000000000000000000004000000000000000000000000000200000
4000000000000020320040000000200000100000d0d0000000d0d000004000002000001073737300000000000000000000000000000000000000000000000040
20630013106300102300000010000040200000000000000000000000000000402000000000000000000000000000004000000000000000000000000000200000
4000000000000020b000400000002004001043434343434343434343434000002000001023000000000000000000000000000000000000000000000000000040
206300131063001023b0b00010230040200000000000000000000000000000402000000000000000000000000000004000000000000000000000000000202300
4000000000000020230040000000705151303030303030303030303030600000200000102300000000d000000000000000000000000000001010101010100040
20630013106300102300100010000040200000000000000000000000000000402000000000000000000000000000004000000000000000000000000000202300
400000000000002023004000000000000000000000000000000000000000000020000010230000000000000000d0000000101010100000000000000000000040
20630013106300102342100010001340200000000000000000000000003200402000000000000000000000000032004000000000000000000000000000200000
40000000000000200013400000000000000000000000000000000000000000002000001023000000000000000000000000100000100000000000000000000040
20630013106300101010100010000040200000000000000000000000000000402000000000000000000000000000004000000000000000000000000000200013
400000000000002000134000000000000000000000000000000000000000000020000010230000000000000000000000000000000000000000000000d0000040
20630013106300000000000010230040200000000000000000000000000000402000000000000000000000000000004000000000000000000000000000200013
83900000000080930000835090000000000000000000000000000000000000002000001023000000000000000000000000000000000000000000000000000040
206300131010b0b0b0b0b0b010230040200000000000000000000000000000402000000000000000000000000000004000000000000000000000000000207500
00835050505093000000000040000000000000000000000000000000000000002000001023000000000000000000000000000000000000000000000000000040
2063000000003333000033333300004020000000000000000000000000000040200000000000000000000000000000400000000000000000000000000020d000
000000000000000000b0000040000000000000000000000000000000000000002000001023000000000000000000000000000000000000000000101010101040
20630000000000000000000000000040200400000000000000000000000000402004000000000000000000000000004000000000000000000000000000204343
000000000000000000a351516000000000000000000000000000000000000000200000102300000000000000000000000000000000d000000000000000000040
2063d0d00000d0d00000d0d0d0d00040703030303030303030303030303030607030303030303030303030303030306000000000000000000000000000705151
30303030303030303060000000000000000000000000000000000000000000002000001023000000000000000000100000000000000000000000000000000040
20630303030303030303030303030340000000000000000000000000000000000000000000000000000000000000000000000000000000000000000000000000
00000000000000000000000000000000000000000000000000000000000000002000001023000000000000000010101000000000000000000000000000000040
70303030303030303030303030303060000000000000000000000000000000000000000000000000000000000000000000000000000000000000000000000000
00000000000000000000000000000000000000000000000000000000000000002000001023000000000000001010101010000000000000000000000000000040
00000000000000000000000000000000000000000000000000000000000000000000000000000000000000000000000000000000000000000000000000000000
00000000000000000000000000000000000000000000000000000000000000002000001023000000000000101010101010100000000000000000000000000040
00000000000000000000000000000000000000000000000000000000000000000000000000000000000000000000000000000000000000000000000000000000
00000000000000000000000000000000000000000000000000000000000000002000001023000000000010100000000000101000000000000000000000000040
00000000000000000000000000000000000000000000000000000000000000000000000000000000000000000000000000000000000000000000000000000000
000000000000000000000000000000000000000000000000000000000000000020000010b0b0b0b0b0b010000000000000000000000000000000000000000040
00000000000000000000000000000000000000000000000000000000000000000000000000000000000000000000000000000000000000000000000000000000
0000000000000000000000000000000000000000000000000000000000000000200000b01000001000000000000000b000000000000000d00000000000000040
00000000000000000000000000000000000000000000000000000000000000000000000000000000000000000000000000000000000000000000000000000000
00000000000000000000000000000000000000000000000000000000000000002032001000000010000000000000001000000000000000000000000000000040
00000000000000000000000000000000000000000000000000000000000000000000000000000000000000000000000000000000000000000000000000000000
000000000000000000000000000000000000000000000000000000000000000020b0b01000000033000000000000001000000000000000000000000000d00040
00000000000000000000000000000000000000000000000000000000000000000000000000000000000000000000000000000000000000000000000000000000
0000000000000000000000000000000000000000000000000000000000000000200000000000007500000000000000100000b0000000000000d0000000000040
00000000000000000000000000000000000000000000000000000000000000000000000000000000000000000000000000000000000000000000000000000000
0000000000000000000000000000000000000000000000000000000000000000200000000000004300000000000000100000100000d000000000000000000040
00000000000000000000000000000000000000000000000000000000000000000000000000000000000000000000000000000000000000000000000000000000
00000000000000000000000000000000000000000000000000000000000000002004000000000010000000000000001000001000000000000000000000000040
00000000000000000000000000000000000000000000000000000000000000000000000000000000000000000000000000000000000000000000000000000000
000000000000000000000000000000000000000000000000000000000000000020b0b0b000000010000000000000000000001000000000000000000000000040
00000000000000000000000000000000000000000000000000000000000000000000000000000000000000000000000000000000000000000000000000000000
000000000000000000000000000000000000000000000000000000000000000020000000000000100000b0b0b00000b000001000000000000000000000000040
00000000000000000000000000000000000000000000000000000000000000000000000000000000000000000000000000000000000000000000000000000000
00000000000000000000000000000000000000000000000000000000000000002000000000000010000000000000001000001000000000000000000000000040
00000000000000000000000000000000000000000000000000000000000000000000000000000000000000000000000000000000000000000000000000000000
00000000000000000000000000000000000000000000000000000000000000002043434343434310434343434343434343431043034303430343034303430340
00000000000000000000000000000000000000000000000000000000000000000000000000000000000000000000000000000000000000000000000000000000
00000000000000000000000000000000000000000000000000000000000000007030303030303030515151515151515151513030303030303030303030303060
__gff__
000301030101010101010101014141010000000000010000000000000000000008080808080c0c0c0c0c0000000000001010101010101010010101010000000000000000000000000000000000000000000000000000002020202020200000000000000000000000000000000000000000000000000000000000000000000000
0000000000000000000000000000000000000000000000000000000000000000000000000000000000000000000000000000000000000000000000000000000000000000000000000000000000000000000000000000000000000000000000000000000000000000000000000000000000000000000000000000000000000000
__map__
0805050505050505050505050505050908050505050505050505050505050509080505050505050505050505050509000805050505050505050505050505050908050505050505050505050505090805050505050505050505050505050908050505050505050505050505050505050505050505050505090000000000000000
0270000000000000000000000000000402010100003132000037373700010104020000000000000000000000000004000200000000000000000000000000000402000000000000000000000000040200000000000000000000000000000402333333333333333333333333333333333333333333333333040000000000000000
0224700000000000000000000000000402010000003132000000000000000104020000000000004000000000000004000200000000000000000000000000000402000000000000000000000000040200000000000000000000000000000402000000000000000000000000000000000000000000000000040000000000000000
0201010101010101010101010000000402000000003132000000000000000004020000000000000000000000000004000200000000000000000000000000000402000000000000000000000000040223000000000000000000000000000402230000000000000000000000000000000000000000000000040000000000000000
02000000000000000000000100000004020000000031320000000000000000040200000000000101010000000000040002000000000000000000000000000004020000000000300000000000000402010000000000000000000000000004023b0000000000000000000000000000000000000000000000040000000000000000
020000000000000000000000000000040224000000313200000001000000000402000000000000000000000000230400020000000000000057000000000000040200000b00000b000000000023040200000057000000303030300000000402020101010100000b0b0b0000000000000000000000000000040000000000000000
020000000000000000000000000034040201340000000000000101010000000402010000000000570000000000010400024000000000000000000000000000040200000100000100010101010104020000000b0b0b0b0b0b0b0b2b00000402023333333300003333330000000000000000000000000000040000000000000000
0200000000010130303001010101010402010101010101010101010101000004020000000000000000000000000004000200000000000000000000000000230402000001000001000000000000040200000000000000000000000000000402024000000000000000000000010101000000000000000000040000000000000000
0200000101010101010101000000000402000000003737000037370001010004020000000101010101010100000004000201010101000000000000010101010402000001000001000000000000040200003000000000000000000000000402020000000000570000000000333333000000000001010101040000000000000000
022b000100000000000000000000000402000000000000000000000001010004020000000000000000000000000004000200000000000000000000000000000402000001000001000000000000040200310100000000000000000000000402020000000000000000000000000000000000000000000000040000000000000000
0200000100000000000000000000400402000000000000000000000000010004020100000000000000000000000104000200000000000000000000000000000402000001000001000000000000040200000000003000000000000000000402020000000000000000000000000000000001000000000000040000000000000000
02002a0000000101010000000000010402400000000000000000000000010004020000000000000000000000000004000200000000000000000000000000000402000001005701000000000000040200000000000132000000000000000402020b0b000000000000000000000000000000000000000000040000000000000000
07030303030303030303030303030306020000000030300000303000000000040200010101010101010101010100040002000000000000000000000000000004020000010000010000000000000402000000000000000000000101010104020201010b0000000000010101010100000000000000000000040000000000000000
0000000000000000000000000000000007030303030303030303030303030306020000000000000000000000000004000200000000000000000000000000000402000001000001000000000000040200000040000000000000000000000402020101010101010101010101010101010101010101010101040000000000000000
000000000000000000000000000000000000000000000000000000000000000002000000000000000000000000000400023434343434343434343434343434040240000134340134343434343404023434340b343434343434343434340407030303030303030303030303030303030303030303030303060000000000000000
0000000000000000000000000000000000000000000000000000000000000000071515151515151515151515151506000703030303030303030303030303030607030303030303030303030303060703030303030303030303030303030600000000000000000000000000000000000000000000000000000000000000000000
0805050505050505050505050505050908050505050505050505050505050509080505050505050505050505050505090805050505050505050505050505050505050505050505050505050505090805050505050505050505050505050900000000000000000000000000000000000000000000000000000000000000000000
0233333333333333333333333333330402000000000000000000000000000004023633333333333333333333333333040237373737010101010101010101010101373737373737373737010101040200000000000000000000000000000400000000000000000000000000000000000000000000000000000000000000000000
020000000000000000000000000000040257000000000000000000000000400402360000000000000000000000403104023f003f3f330101010101010101010101000000000000000000010100040223000000000000000000000000000400000000000000000000000000000000000000000000000000000000000000000000
02000000000000000000000000000004020d0b0b0b0b0b0b0b0b0b0b0b0b0b040236000000310101010101010101010402000000000033330101010101010101010000000000000000000100000402010b0b00000000000000000000000400000000000000000000000000000000000000000000000000000000000000000000
0200000000000000000000000000000402000000000000000000000000000004023600000031013633333333333701040200000000000000333301010101010101000000000000000000000000040200000000000000000000010101010400000000000000000000000000000000000000000000000000000000000000000000
0200000000000000000000000000000402000000000000000000000000000004023600000035013201010101013101040200001200000000000033330101010101000000000000000000000000040200000000000000000000000000000400000000000000000000000000000000000000000000000000000000000000000000
020000000000005700000000000000040201010d0d0101010101010101010d04023600003101013201363333013101040200120000000000000000000000000000000000000000000000003000040200000000000000000d00000000000400000000000000000000000000000000000000000000000000000000000000000000
0200000000000000000000000000000402000000000000000000000000000004023600003101013201320101013101040212000000000000000000000000000000000000000000000000300100040200000000000000000000000000000400000000000000000000000000000000000000000000000000000000000000000000
0200000000000001000000000000000402230000000000000000000000000004023600003101013201343030303501040200000000000000000000000000005700000000000000000000010100040200000000000d00000000000000000400000000000000000000000000000000000000000000000000000000000000000000
02000000000001010100000000000004020b0000000000000000000000000004020136000031013201010101010101040200000000000000000000000b0b0b0b0b000000000000000000010100040200000000000000003434343434340400000000000000000000000000000000000000000000000000000000000000000000
020000000001010101010000000000040200000000000d00000000000000000402013600003101010101010101010104020000000000000040000b0b01010101013200000d0d0d000000010100040200000000000000000101010101010400000000000000000000000000000000000000000000000000000000000000000000
02000000010101010101014000000004020000000000000000000d00000000040201013600003737373737373737370402000000000000000b0b01010101010101320000000000000000010100040201010101303000000137373737370400000000000000000000000000000000000000000000000000000000000000000000
0200000101010101010101010000000402000000000000000000000000000d04020101360000000000000000000035040201000000000b0b010101010101010101320d00000000000d00010100040237373701010100000100000000000400000000000000000000000000000000000000000000000000000000000000000000
02000101010101010101010101002304020000000000000000000000000000040201013600000000000000000000350402010100000b0101010101010101010101320000000000000000010100040200000000010100000100000000000400000000000000000000000000000000000000000000000000000000000000000000
02343434343434343434343434343404023434303434303434303434303434040201013434010101010134302430350402010101230101010101010101010101010b0b0b0b0b0b0b0b0b010101040200005700000100000100000000000400000000000000000000000000000000000000000000000000000000000000000000
0703030303030303030303030303030607151515151515151515151515151506070303030303030303030303030303060703030303151515151515151515151515151515151515151515151515060200000b00000100003700000000000400000000000000000000000000000000000000000000000000000000000000000000
